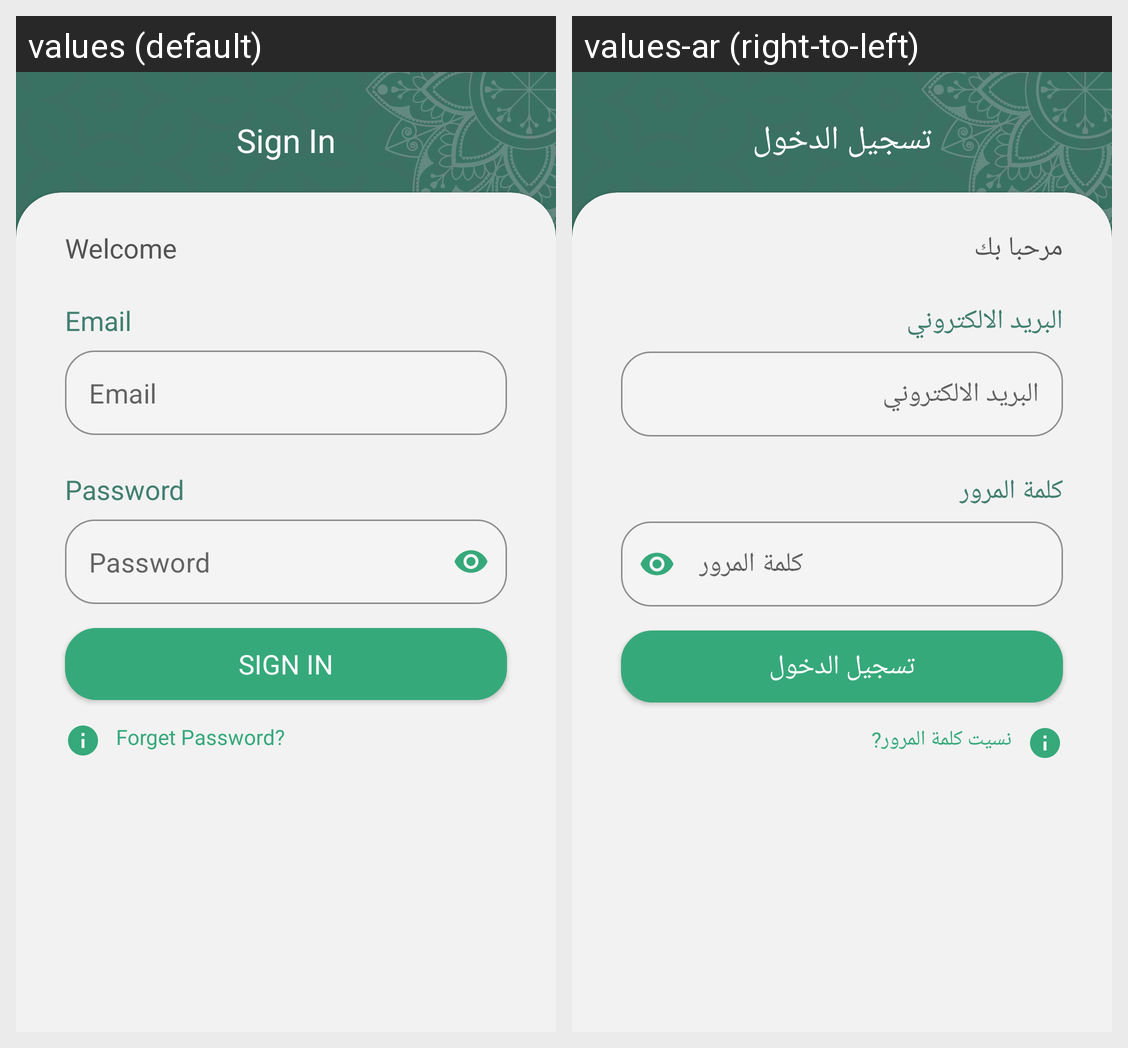

For this localized Android screen grid, give each drawn string resource with its value in every locale shown.
Android screen res/layout/activity_login.xml rendered under 2 locales, left to right: values (default), values-ar (right-to-left). Device: Nexus 5 (rendered at 1080×1920; each locale shown at half size, 540×960, under a caption strip naming it); theme Theme.ByanTask.
Strings drawn on this screen, with the default value and each locale's value (text and hints the layout hard-codes, and strings that could not be matched under every locale, appear in the picture but are not listed):

login
  values: Sign In
  values-ar: تسجيل الدخول

welcome
  values: Welcome
  values-ar: مرحبا بك

email
  values: Email
  values-ar: البريد الالكتروني

pass
  values: Password
  values-ar: كلمة المرور

forget_pass
  values: Forget Password?
  values-ar: نسيت كلمة المرور?
